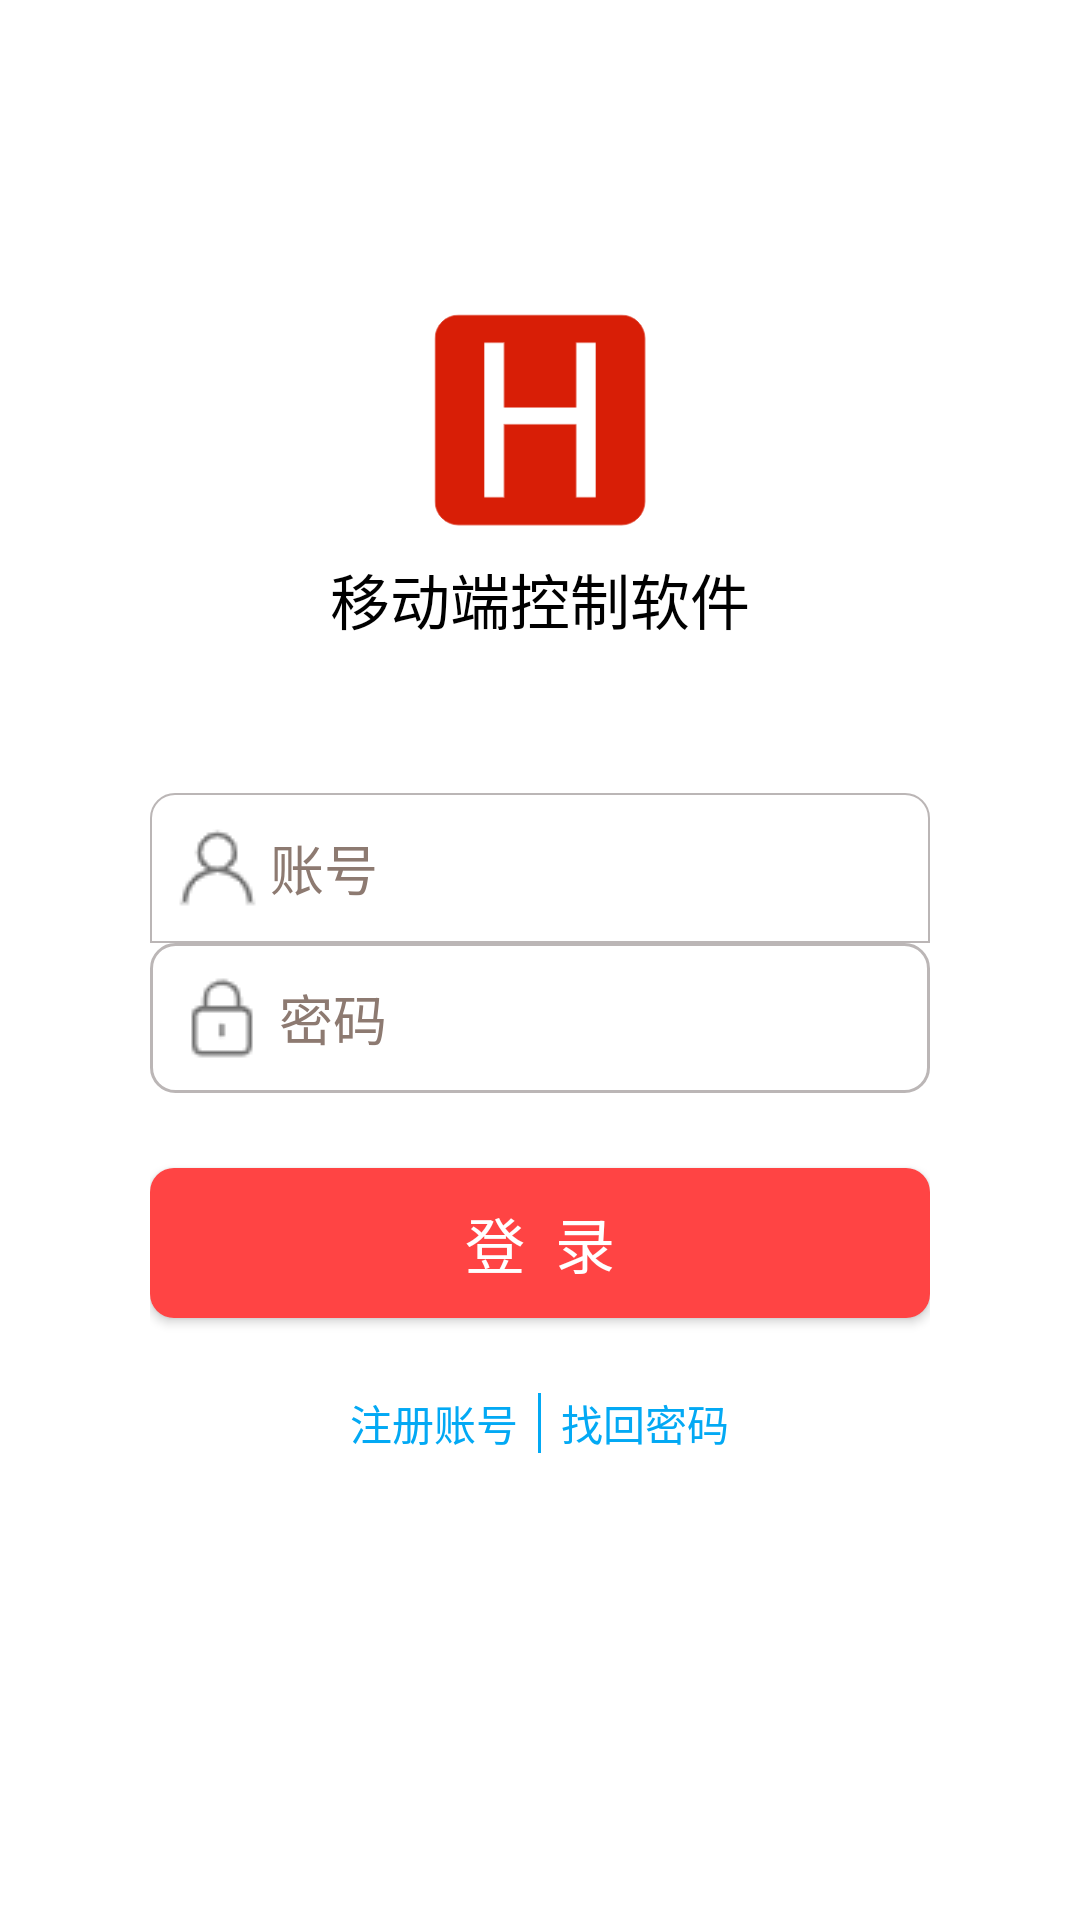

Layout XML and referenced resources for this Android screen:
<!-- AndroidManifest.xml: application theme AppTheme -->
<!-- res/layout/activity_login.xml -->
<?xml version="1.0" encoding="utf-8"?>
<RelativeLayout xmlns:android="http://schemas.android.com/apk/res/android"
    android:layout_width="match_parent"
    android:layout_height="match_parent"
    android:background="@color/bg_white">

    <LinearLayout
        android:layout_width="match_parent"
        android:layout_height="wrap_content"
        android:layout_marginStart="100dp"
        android:layout_marginTop="100dp"
        android:orientation="vertical"
        android:layout_centerHorizontal="true">

        <ImageView
            android:layout_width="80dp"
            android:layout_height="80dp"
            android:layout_gravity="center"
            android:layout_marginBottom="5dp"
            android:src="@drawable/icon"/>

        <TextView
            android:layout_width="wrap_content"
            android:layout_height="wrap_content"
            android:layout_gravity="center"
            android:layout_marginBottom="50dp"
            android:text="移动端控制软件"
            android:textSize="20sp"
            android:textColor="@color/text_black"/>

        <EditText
            android:id="@+id/user_name"
            android:layout_width="match_parent"
            android:layout_height="50dp"
            android:background="@drawable/bg_myedittext1"
            android:drawableLeft="@drawable/touxiang"
            android:hint="账号"
            android:textColorHint="@color/text_gray"
            android:textColor="@color/text_black"
            android:maxLength="20"
            android:padding="5dp"
            android:singleLine="true"/>

        <EditText
            android:id="@+id/password"
            android:layout_width="match_parent"
            android:layout_height="50dp"
            android:layout_marginBottom="25dp"
            android:background="@drawable/bg_myedittext"
            android:drawableLeft="@drawable/mima"
            android:hint="密码"
            android:inputType="textPassword"
            android:textColorHint="@color/text_gray"
            android:textColor="@color/text_black"
            android:maxLength="20"
            android:padding="5dp"
            android:singleLine="true"/>

        <Button
            android:id="@+id/login_button"
            android:layout_width="match_parent"
            android:layout_height="50dp"
            android:text="登  录"
            android:textColor="@color/text_white"
            android:textSize="20sp"
            android:background="@drawable/bg_login_button"/>

        <LinearLayout
            android:layout_width="match_parent"
            android:layout_height="30dp"
            android:layout_marginTop="20dp"
            android:gravity="center">

            <Button
                android:id="@+id/register_button"
                android:layout_width="wrap_content"
                android:layout_height="match_parent"
                android:background="@color/bg_white"
                android:theme="@android:style/Theme.Translucent"
                android:text="注册账号  "
                android:textColor="@color/text_blue"/>

            <View
                android:layout_width="3px"
                android:layout_height="20dp"
                android:layout_gravity="center_vertical"
                android:background="@color/bg_blue" />

            <Button
                android:id="@+id/forget_button"
                android:layout_width="wrap_content"
                android:layout_height="match_parent"
                android:background="@color/bg_white"
                android:theme="@android:style/Theme.Translucent"
                android:text="  找回密码"
                android:textColor="@color/text_blue"/>

        </LinearLayout>

    </LinearLayout>

</RelativeLayout>
<!-- resources referenced by this layout -->
<resources>
  <color name="bg_blue">#03A9F4</color>
  <color name="bg_white">#FFFFFF</color>
  <color name="text_black">#000000</color>
  <color name="text_blue">#03A9F4</color>
  <color name="text_gray">#8D7A71</color>
  <color name="text_white">#FFFFFF</color>
  <!-- drawable bg_login_button (drawable) -->
  <?xml version="1.0" encoding="utf-8"?>
  <shape xmlns:android="http://schemas.android.com/apk/res/android">
      <solid android:color="@color/bg_red"/>  //背景颜色
      <corners android:radius="8dp"/>   //圆角弧度
  </shape>
  <!-- drawable bg_myedittext (drawable) -->
  <?xml version="1.0" encoding="utf-8"?>
  <shape xmlns:android="http://schemas.android.com/apk/res/android" >
      <solid android:color="@color/bg_white" />
      <corners android:radius="8dp" />
      <stroke android:width="3px" android:color="@color/bg_gray1"/>
  </shape>
  <!-- drawable bg_myedittext1 (drawable) -->
  <?xml version="1.0" encoding="utf-8"?>
  <shape xmlns:android="http://schemas.android.com/apk/res/android" >
      <solid android:color="@color/bg_white" />
      <corners android:topLeftRadius="8dp"
          android:topRightRadius="8dp"/>
      <stroke android:width="2px" android:color="@color/bg_gray1"/>
  </shape>
  <!-- drawable icon: png bitmap (drawable, 4204 bytes) -->
  <!-- drawable mima: png bitmap (drawable, 636 bytes) -->
  <!-- drawable touxiang: png bitmap (drawable, 893 bytes) -->
  <style name="AppTheme" parent="Theme.AppCompat.Light.DarkActionBar">
          
          <item name="android:colorPrimaryDark">#fcfcfc</item>
          <item name="android:navigationBarColor">#fcfcfc</item>
      </style>
  <color name="bg_red">#FF4444</color>
  <color name="bg_gray1">#BBB6B6</color>
</resources>
